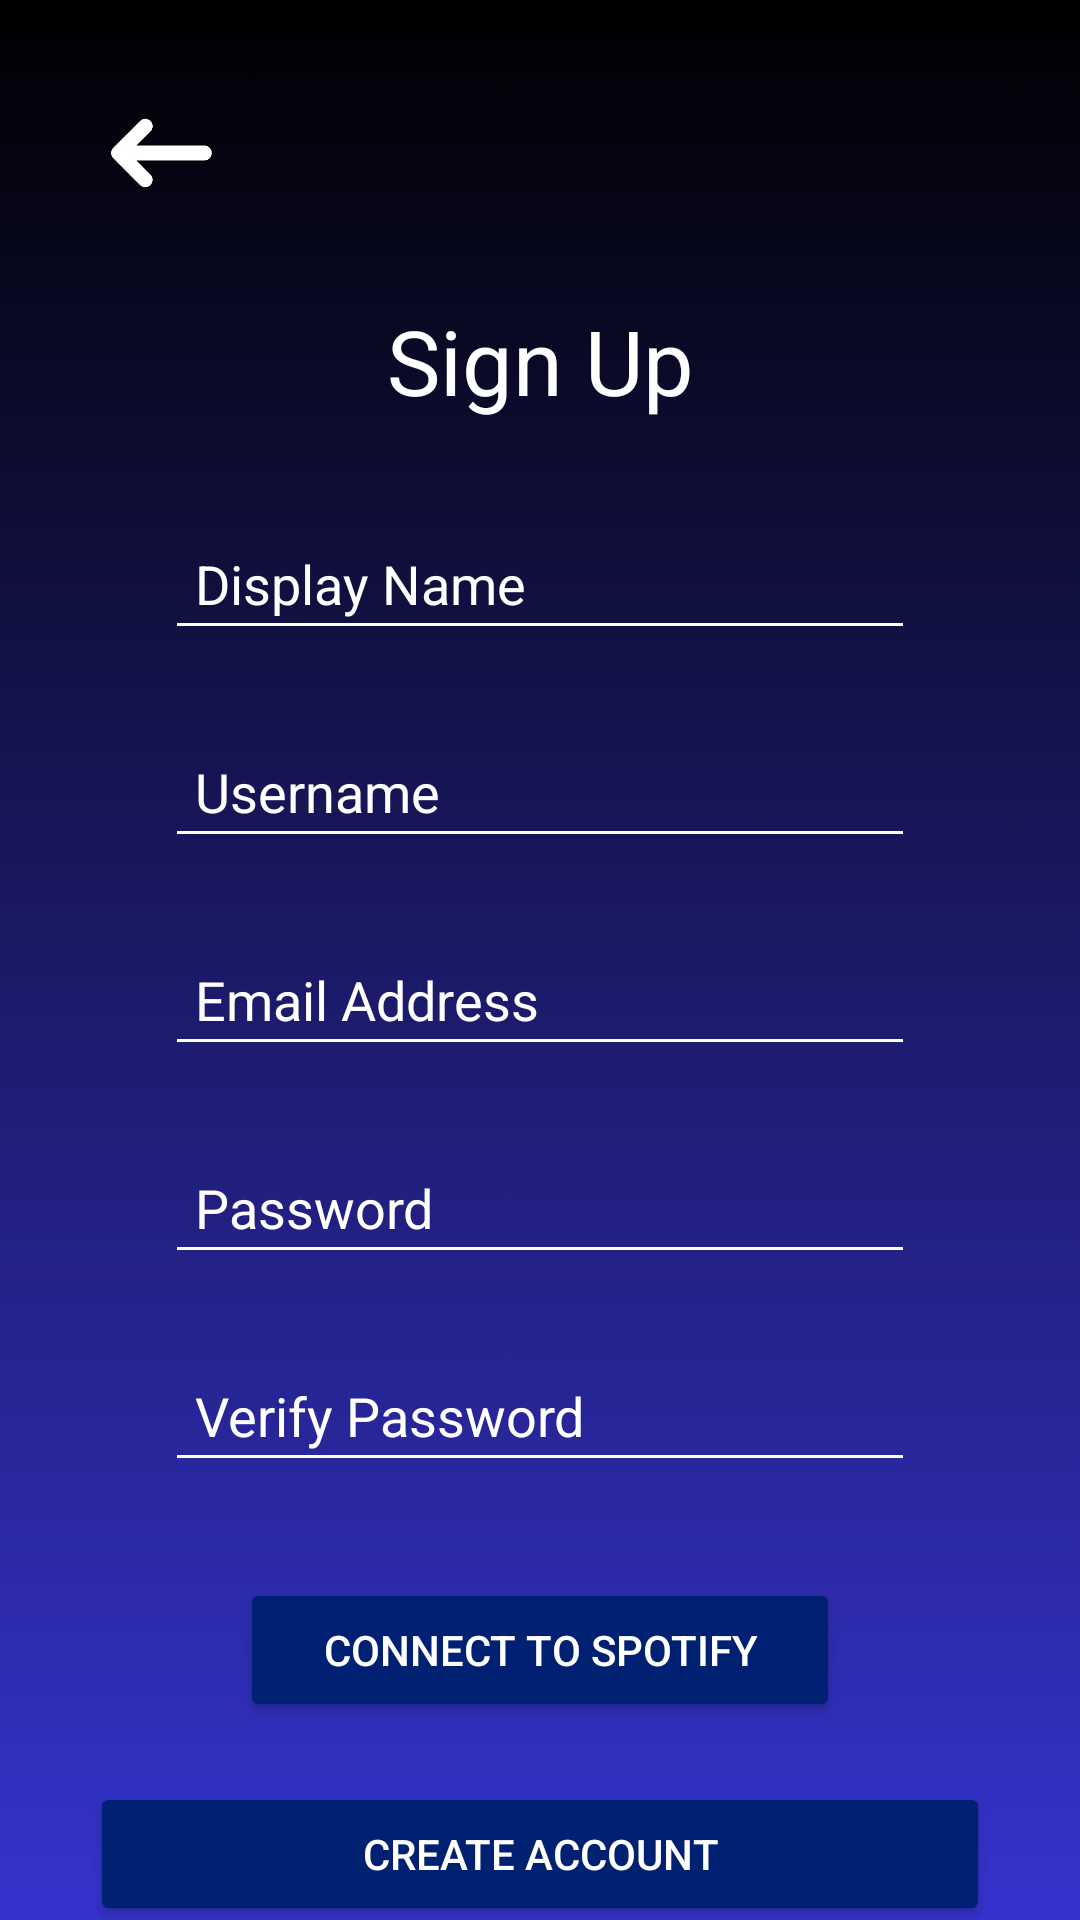

The Android layout XML behind this screen, and the referenced resources:
<!-- AndroidManifest.xml: application theme Theme.LegatoApp -->
<!-- res/layout/activity_sign_up.xml -->
<?xml version="1.0" encoding="utf-8"?>
<androidx.constraintlayout.widget.ConstraintLayout
    xmlns:android="http://schemas.android.com/apk/res/android"
    xmlns:app="http://schemas.android.com/apk/res-auto"
    xmlns:tools="http://schemas.android.com/tools"
    android:layout_width="match_parent"
    android:layout_height="match_parent"
    tools:context=".signUp"
    android:background="@drawable/background">

    
    <ImageButton
        android:id="@+id/backToLogInButton"
        android:layout_width="81dp"
        android:layout_height="70dp"
        android:layout_marginTop="16dp"
        android:contentDescription="Back to Login"
        android:scaleType="fitCenter"
        app:layout_constraintEnd_toEndOf="parent"
        app:layout_constraintHorizontal_bias="0.048"
        app:layout_constraintStart_toStartOf="parent"
        app:layout_constraintTop_toTopOf="parent"
        app:srcCompat="@drawable/back_button"
        android:background="@android:color/transparent" />

    
    <TextView
        android:id="@+id/textView2"
        android:layout_width="wrap_content"
        android:layout_height="wrap_content"
        android:layout_marginTop="100dp"
        android:text="Sign Up"
        android:textColor="@color/white"
        android:textSize="30sp"
        app:layout_constraintEnd_toEndOf="parent"
        app:layout_constraintStart_toStartOf="parent"
        app:layout_constraintTop_toTopOf="parent" />

    
    <EditText
        android:id="@+id/editTextDisplayName"
        android:layout_width="250dp"
        android:layout_height="wrap_content"
        android:layout_marginTop="32dp"
        android:backgroundTint="@android:color/white"
        android:hint="Display Name"
        android:textColor="@android:color/white"
        android:textColorHint="@android:color/white"
        android:inputType="text"
        android:padding="10dp"
        app:layout_constraintEnd_toEndOf="parent"
        app:layout_constraintStart_toStartOf="parent"
        app:layout_constraintTop_toBottomOf="@id/textView2" />

    
    <EditText
        android:id="@+id/editTextUsername"
        android:layout_width="250dp"
        android:layout_height="wrap_content"
        android:layout_marginTop="25dp"
        android:backgroundTint="@android:color/white"
        android:hint="Username"
        android:textColor="@android:color/white"
        android:textColorHint="@android:color/white"
        android:inputType="text"
        android:padding="10dp"
        app:layout_constraintEnd_toEndOf="parent"
        app:layout_constraintStart_toStartOf="parent"
        app:layout_constraintTop_toBottomOf="@id/editTextDisplayName" />

    
    <EditText
        android:id="@+id/editTextEmail"
        android:layout_width="250dp"
        android:layout_height="wrap_content"
        android:layout_marginTop="25dp"
        android:backgroundTint="@android:color/white"
        android:hint="Email Address"
        android:textColor="@android:color/white"
        android:textColorHint="@android:color/white"
        android:inputType="textEmailAddress"
        android:padding="10dp"
        app:layout_constraintEnd_toEndOf="parent"
        app:layout_constraintStart_toStartOf="parent"
        app:layout_constraintTop_toBottomOf="@id/editTextUsername" />

    
    <EditText
        android:id="@+id/editTextPassword"
        android:layout_width="250dp"
        android:layout_height="wrap_content"
        android:layout_marginTop="25dp"
        android:backgroundTint="@android:color/white"
        android:hint="Password"
        android:textColor="@android:color/white"
        android:textColorHint="@android:color/white"
        android:inputType="textPassword"
        android:padding="10dp"
        app:layout_constraintEnd_toEndOf="parent"
        app:layout_constraintStart_toStartOf="parent"
        app:layout_constraintTop_toBottomOf="@id/editTextEmail" />

    
    <EditText
        android:id="@+id/editTextVerifyPassword"
        android:layout_width="250dp"
        android:layout_height="wrap_content"
        android:layout_marginTop="25dp"
        android:backgroundTint="@android:color/white"
        android:hint="Verify Password"
        android:textColor="@android:color/white"
        android:textColorHint="@android:color/white"
        android:inputType="textPassword"
        android:padding="10dp"
        app:layout_constraintEnd_toEndOf="parent"
        app:layout_constraintStart_toStartOf="parent"
        app:layout_constraintTop_toBottomOf="@id/editTextPassword" />

    
    <Button
        android:id="@+id/buttonConnectSpotify"
        android:layout_width="200dp"
        android:layout_height="wrap_content"
        android:layout_marginTop="32dp"
        android:backgroundTint="@color/button_color"
        android:text="Connect to Spotify"
        android:textColor="@color/white"
        app:layout_constraintEnd_toEndOf="parent"
        app:layout_constraintStart_toStartOf="parent"
        app:layout_constraintTop_toBottomOf="@id/editTextVerifyPassword" />

    
    <Button
        android:id="@+id/buttonCreateAccount"
        android:layout_width="300dp"
        android:layout_height="wrap_content"
        android:layout_marginTop="20dp"
        android:backgroundTint="@color/button_color"
        android:text="Create Account"
        android:textColor="@color/white"
        app:layout_constraintEnd_toEndOf="parent"
        app:layout_constraintStart_toStartOf="parent"
        app:layout_constraintTop_toBottomOf="@id/buttonConnectSpotify" />

</androidx.constraintlayout.widget.ConstraintLayout>
<!-- resources referenced by this layout -->
<resources>
  <color name="button_color">#002072</color>
  <color name="white">#FFFFFFFF</color>
  <!-- drawable back_button: png bitmap (drawable, 11173 bytes) -->
  <!-- drawable background: png bitmap (drawable, 39603 bytes) -->
  <style name="Theme.LegatoApp" parent="Theme.MaterialComponents.DayNight.DarkActionBar">
          
          <item name="colorPrimary">@color/purple_500</item>
          <item name="colorPrimaryVariant">@color/purple_700</item>
          <item name="colorOnPrimary">@color/white</item>
          
          <item name="colorSecondary">@color/teal_200</item>
          <item name="colorSecondaryVariant">@color/teal_700</item>
          <item name="colorOnSecondary">@color/black</item>
          
          <item name="android:statusBarColor">?attr/colorPrimaryVariant</item>
          
      </style>
  <color name="purple_500">#FF6200EE</color>
  <color name="purple_700">#FF3700B3</color>
  <color name="teal_200">#FF03DAC5</color>
  <color name="teal_700">#FF018786</color>
  <color name="black">#FF000000</color>
</resources>
